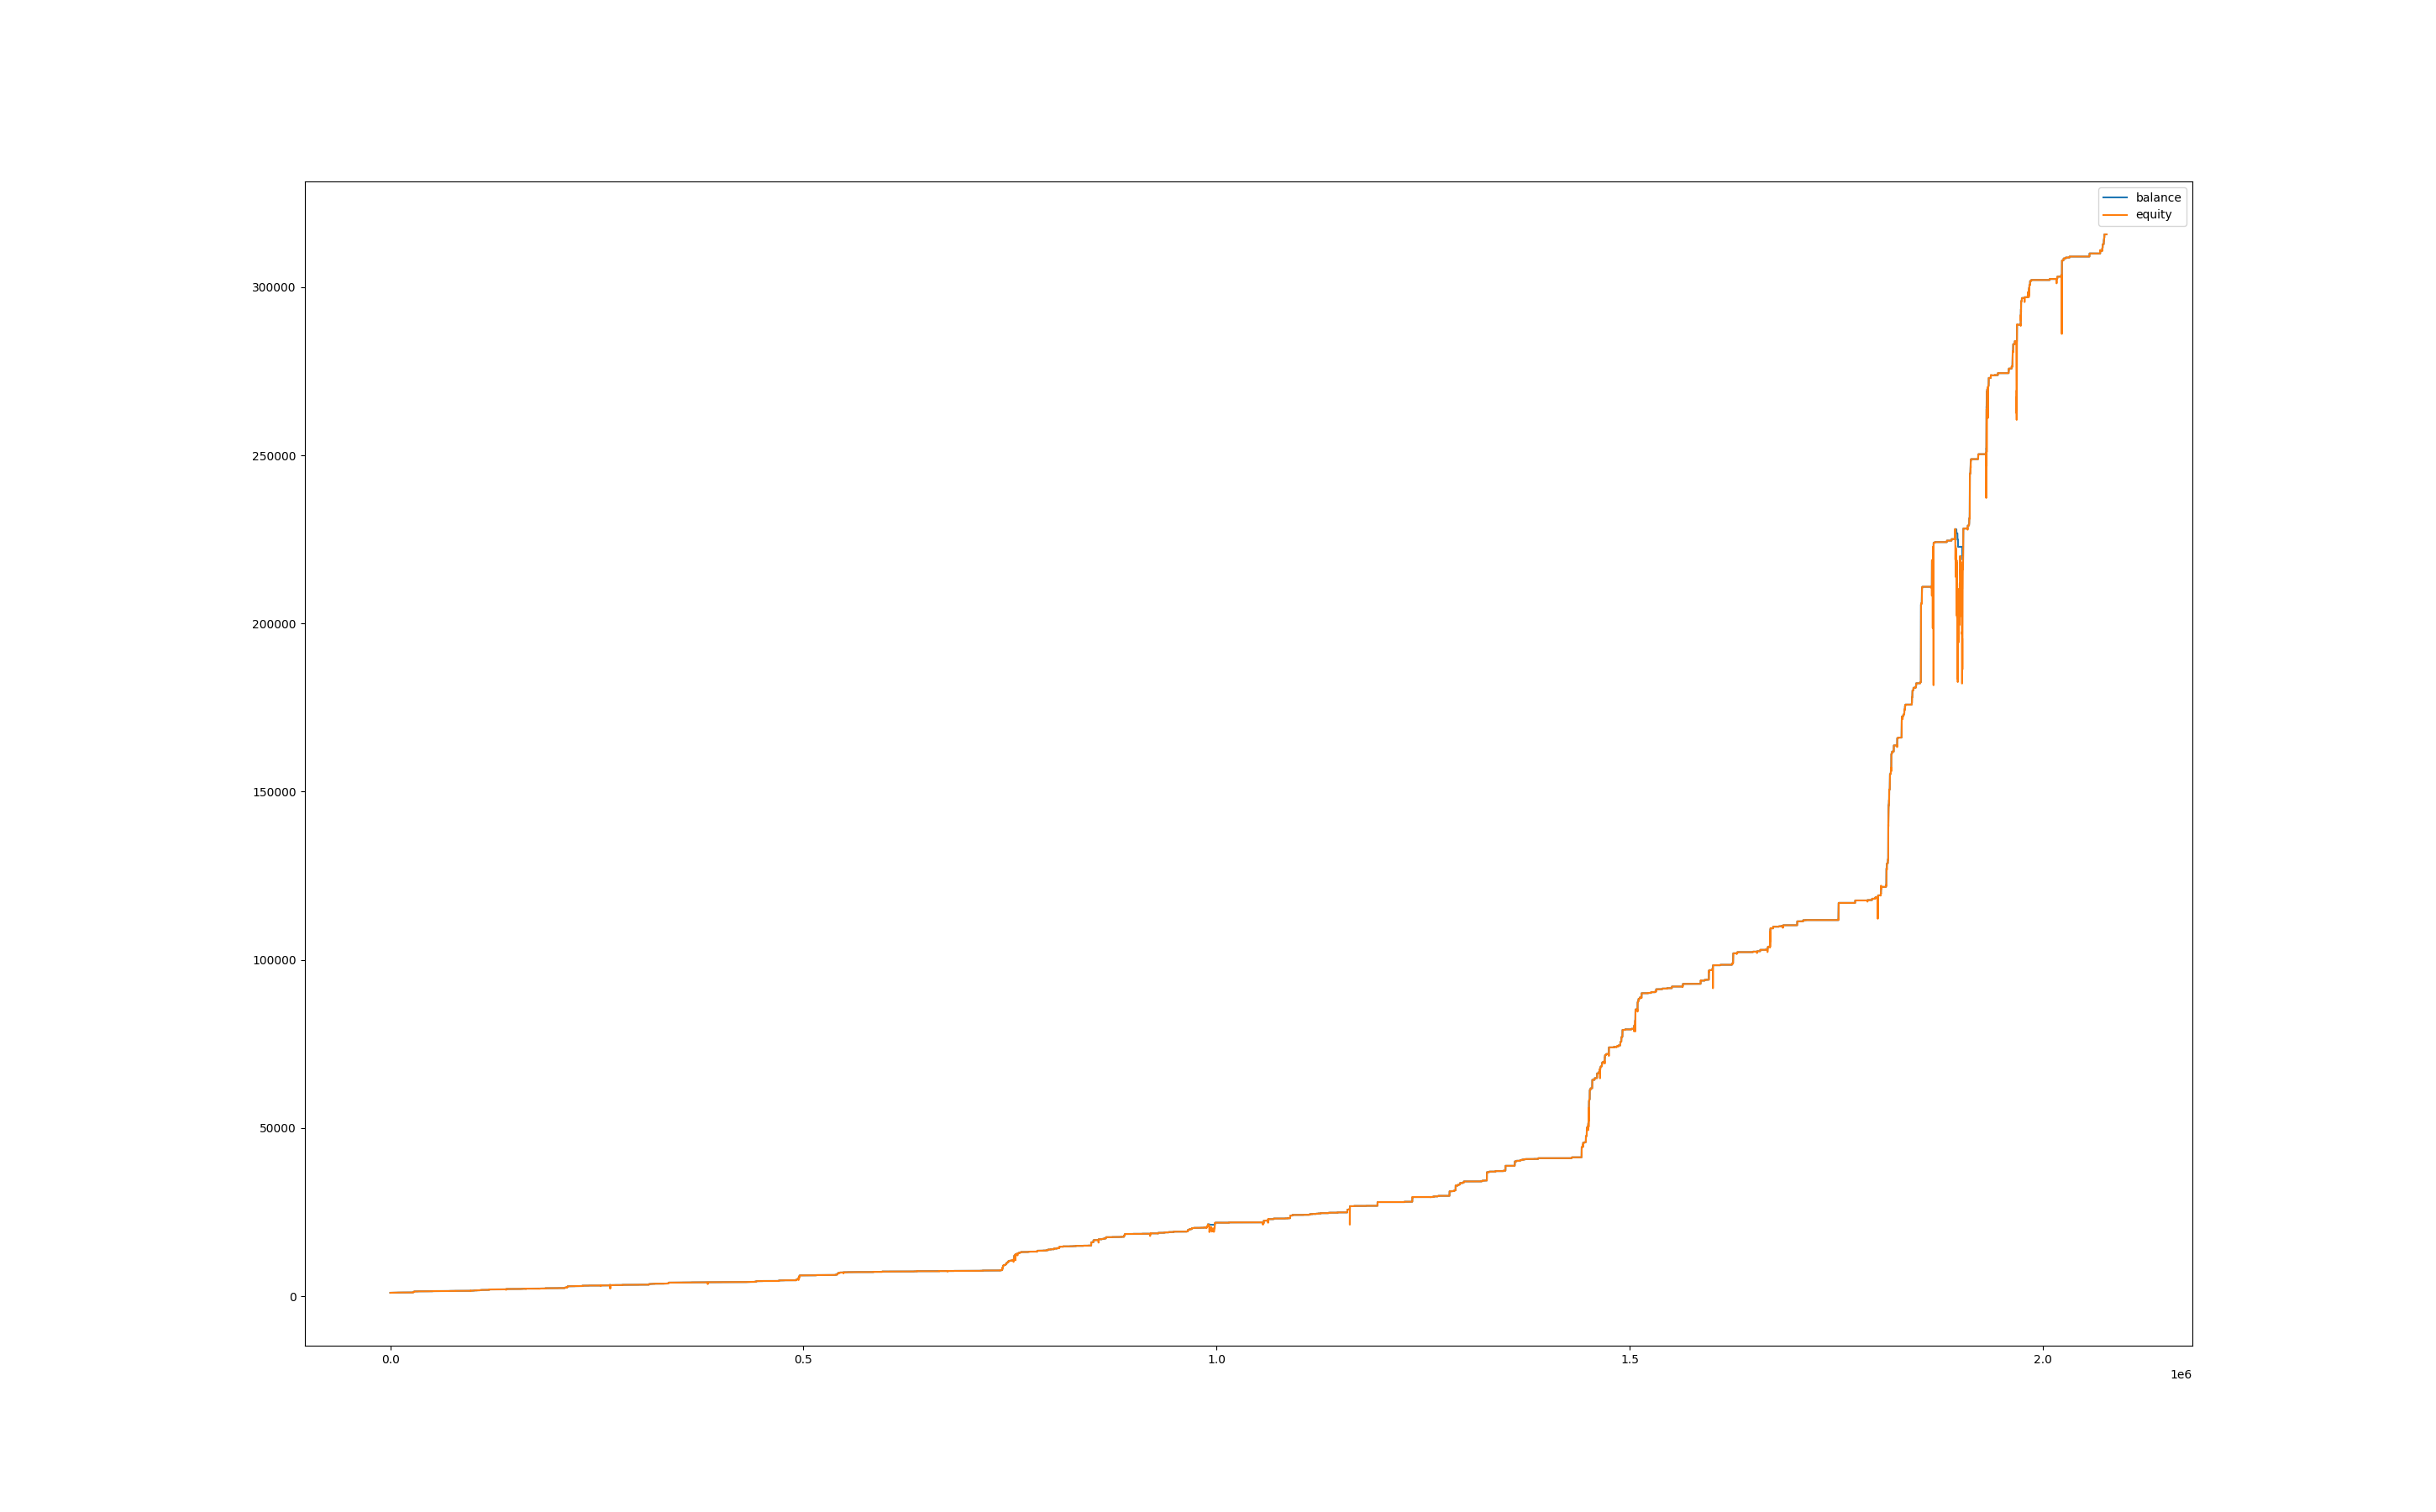

The file beside this chart, header and first rows:
, balance, equity, balance_btc, equity_btc
0, 1001, 1000, 0.0, 0.0
60, 1001, 1000, 0.0, 0.0
120, 1001, 1000, 0.0, 0.0
180, 1001, 1001, 0.0, 0.0
240, 1001, 1001, 0.0, 0.0
300, 1001, 1001, 0.0, 0.0
360, 1003, 1001, 0.0, 0.0
420, 1005, 1003, 0.0, 0.3281
480, 1005, 1005, 0.0, 0.0
540, 1005, 1005, 0.0, 0.0
600, 1005, 1005, 0.0, 0.0
660, 1005, 1005, 0.0, 0.0
720, 1005, 1005, 0.0, 0.0
780, 1005, 1005, 0.0, 0.0
840, 1007, 1005, 0.0, 0.0
900, 1007, 1007, 0.0, 0.0
960, 1007, 1007, 0.0, 0.0
1020, 1007, 1007, 0.0, 0.0
1080, 1007, 1007, 0.0, 0.0
1140, 1007, 1007, 0.0, 0.0
1200, 1009, 1007, 0.0, 0.0
1260, 1009, 1009, 0.0, 0.0
1320, 1009, 1009, 0.0, 0.0
1380, 1009, 1009, 0.0, 0.0
1440, 1009, 1009, 0.0, 0.0
1500, 1010, 1007, 0.0, -1.946
1560, 1010, 1010, 0.0, 0.0
1620, 1013, 1010, 0.0, 0.0
1680, 1013, 1013, 0.0, 0.0
1740, 1013, 1013, 0.0, 0.0
1800, 1013, 1013, 0.0, 0.0
1860, 1015, 1013, 0.0, 0.0
1920, 1018, 1014, 0.0, -1.618
1980, 1018, 1018, 0.0, 0.0
2040, 1018, 1018, 0.0, 0.0
2100, 1018, 1018, 0.0, 0.0
2160, 1018, 1018, 0.0, 0.0
2220, 1018, 1018, 0.0, 0.0
2280, 1020, 1018, 0.0, 0.0
2340, 1020, 1020, 0.0, 0.0
2400, 1020, 1020, 0.0, 0.0
2460, 1020, 1020, 0.0, 0.0
2520, 1021, 1020, 0.0, 0.0
2580, 1021, 1021, 0.0, 0.0
2640, 1021, 1021, 0.0, 0.0
2700, 1022, 1019, 0.0, -2.387
2760, 1022, 1022, 0.0, 0.0
2820, 1022, 1022, 0.0, 0.0
2880, 1022, 1022, 0.0, 0.0
2940, 1023, 1022, 0.0, 0.0
3000, 1023, 1023, 0.0, 0.0
3060, 1023, 1023, 0.0, 0.0
3120, 1023, 1023, 0.0, 0.0
3180, 1023, 1023, 0.0, 0.0
3240, 1023, 1023, 0.0, 0.0
3300, 1023, 1023, 0.0, 0.0
3360, 1023, 1023, 0.0, 0.0
3420, 1023, 1023, 0.0, 0.0
3480, 1023, 1023, 0.0, 0.0
3540, 1023, 1023, 0.0, 0.0
... 34,561 more rows
